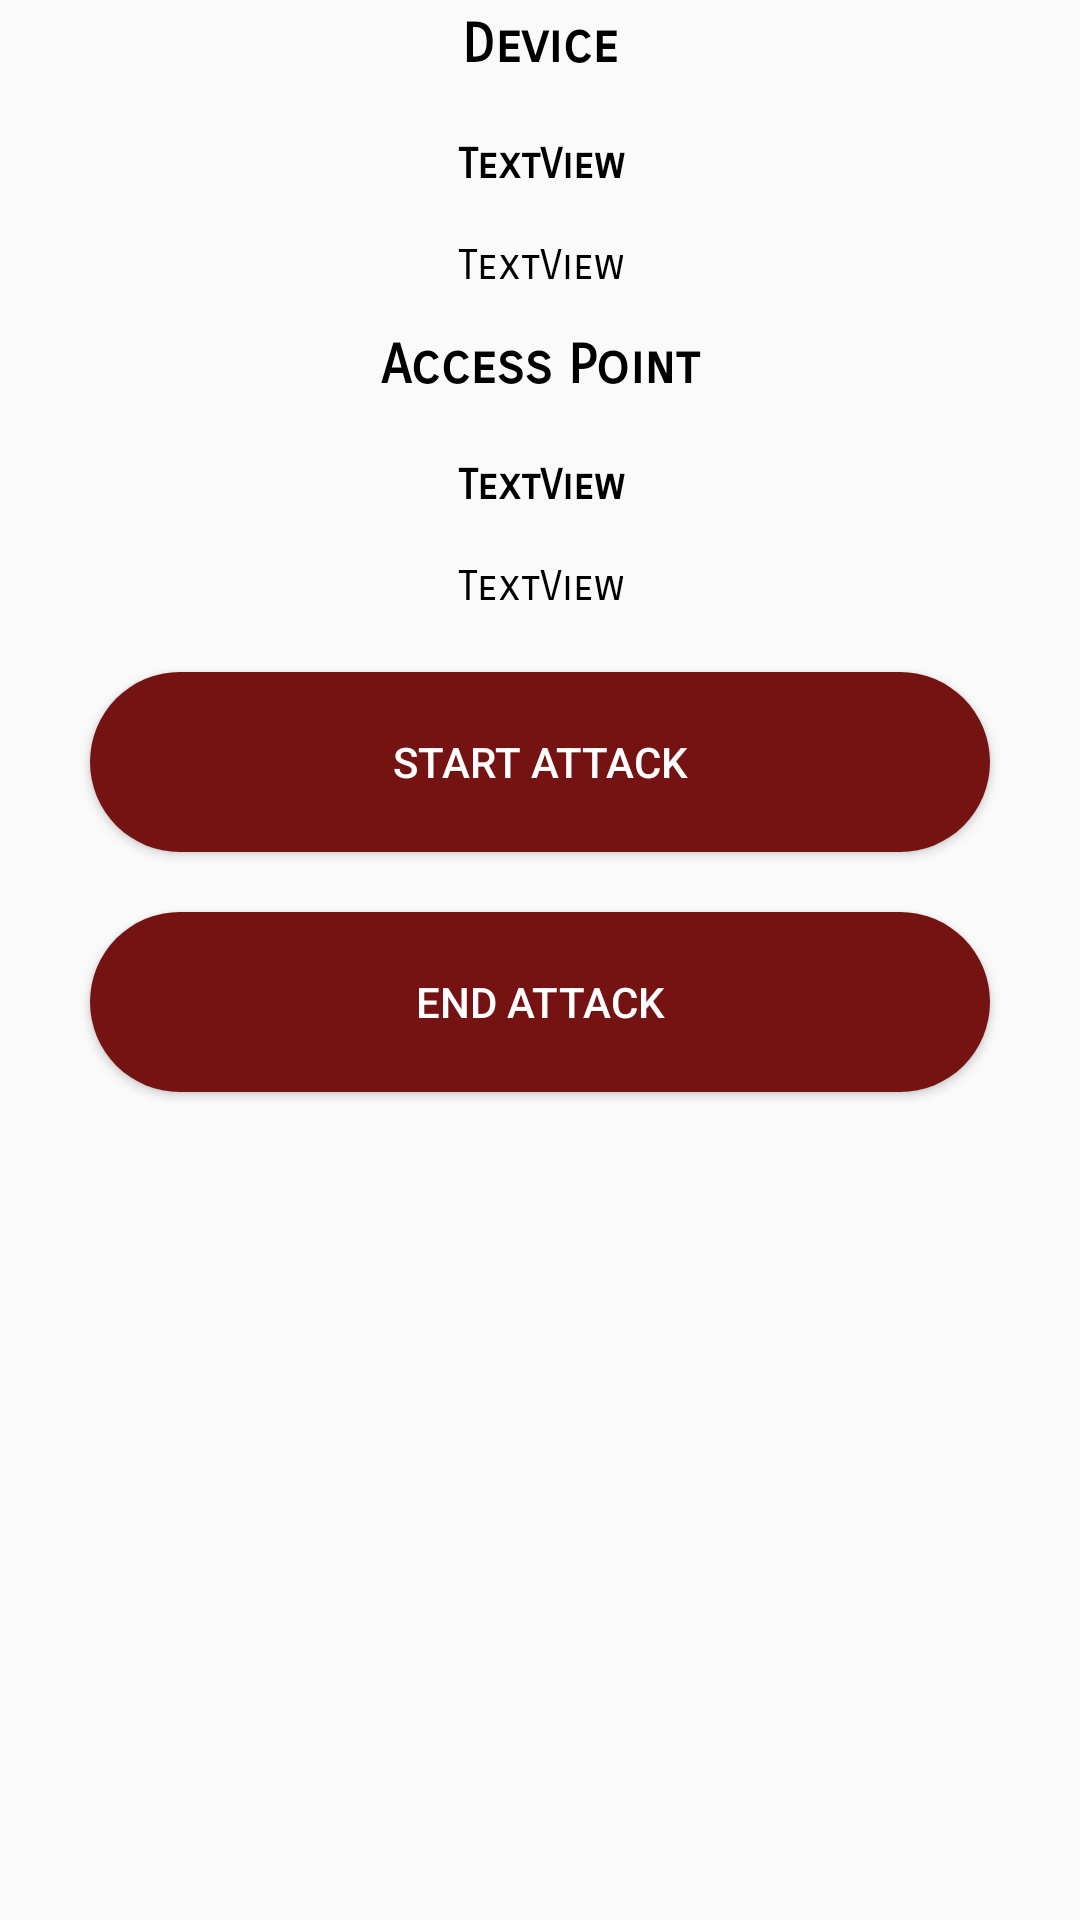

Android layout source for this screen:
<!-- AndroidManifest.xml: application theme AppTheme -->
<!-- res/layout/activity_attack_toggle.xml -->
<?xml version="1.0" encoding="utf-8"?>
<LinearLayout xmlns:android="http://schemas.android.com/apk/res/android"
    xmlns:app="http://schemas.android.com/apk/res-auto"
    xmlns:tools="http://schemas.android.com/tools"
    android:layout_width="match_parent"
    android:layout_height="match_parent"
    tools:context=".SendCommandActivity"
    android:layout_gravity="center"
    android:layout_margin="20dp"
    android:orientation="vertical">

    <TextView
        android:id="@+id/deviceInfo"
        android:layout_width="150dp"
        android:layout_height="30dp"
        android:fontFamily="sans-serif-smallcaps"
        android:text="Device"
        android:layout_gravity="center"
        android:gravity="center"
        android:textColor="#000000"
        android:textSize="18sp"
        android:textStyle="bold" />

    <TextView
        android:id="@+id/name"
        android:layout_width="150dp"
        android:layout_height="50dp"
        android:fontFamily="sans-serif-smallcaps"
        android:text="TextView"
        android:layout_gravity="center"
        android:gravity="center"
        android:textColor="#000000"
        android:textSize="14sp"
        android:textStyle="bold" />

    <TextView
        android:id="@+id/macAddress"
        android:layout_width="wrap_content"
        android:layout_height="wrap_content"
        android:layout_marginBottom="10dp"
        android:layout_gravity="center"
        android:gravity="center"
        android:fontFamily="sans-serif-smallcaps"
        android:text="TextView"
        android:textColor="#000000" />

    <TextView
        android:id="@+id/accessPointInfo"
        android:layout_width="150dp"
        android:layout_height="30dp"
        android:fontFamily="sans-serif-smallcaps"
        android:text="Access Point"
        android:layout_gravity="center"
        android:gravity="center"
        android:textColor="#000000"
        android:textSize="18sp"
        android:textStyle="bold" />

    <TextView
        android:id="@+id/nameAccessPoint"
        android:layout_width="150dp"
        android:layout_height="50dp"
        android:fontFamily="sans-serif-smallcaps"
        android:text="TextView"
        android:layout_gravity="center"
        android:gravity="center"
        android:textColor="#000000"
        android:textSize="14sp"
        android:textStyle="bold" />

    <TextView
        android:id="@+id/macAddressAccessPoint"
        android:layout_width="wrap_content"
        android:layout_height="wrap_content"
        android:layout_gravity="center"
        android:gravity="center"
        android:fontFamily="sans-serif-smallcaps"
        android:text="TextView"
        android:textColor="#000000" />


    <Button
        android:id="@+id/start"
        android:layout_width="300dp"
        android:layout_height="60dp"
        android:layout_gravity="center"
        android:text="Start Attack"
        android:textColor="#FFFFFF"
        android:layout_marginTop="20dp"
        android:background="@drawable/button"
        />

    <Button
        android:id="@+id/end"
        android:layout_width="300dp"
        android:layout_height="60dp"
        android:layout_gravity="center"
        android:text="End Attack"
        android:textColor="#FFFFFF"
        android:layout_marginTop="20dp"
        android:background="@drawable/button"
        />



</LinearLayout>
<!-- resources referenced by this layout -->
<resources>
  <!-- drawable button (drawable) -->
  <?xml version="1.0" encoding="utf-8"?>
  <shape xmlns:android="http://schemas.android.com/apk/res/android">
      <solid android:color="@color/AWScolor"/>
      <corners android:radius="100dp"/>
  </shape>
  <style name="AppTheme" parent="Theme.AppCompat.Light.DarkActionBar">
          
          <item name="colorPrimary">@color/AWScolor</item>
          <item name="colorPrimaryDark">@color/AWScolor</item>
          <item name="colorAccent">@color/AWScolor</item>
      </style>
  <color name="AWScolor">#751212</color>
</resources>
